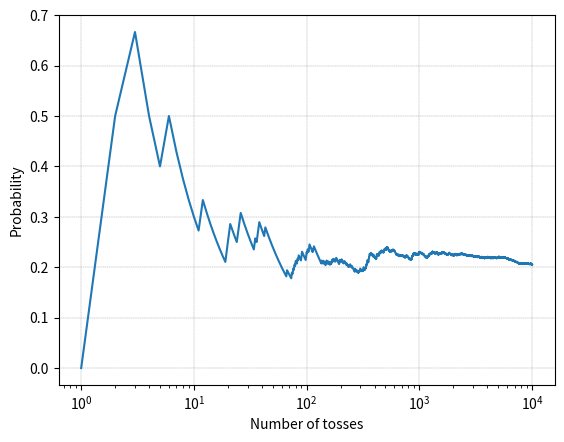
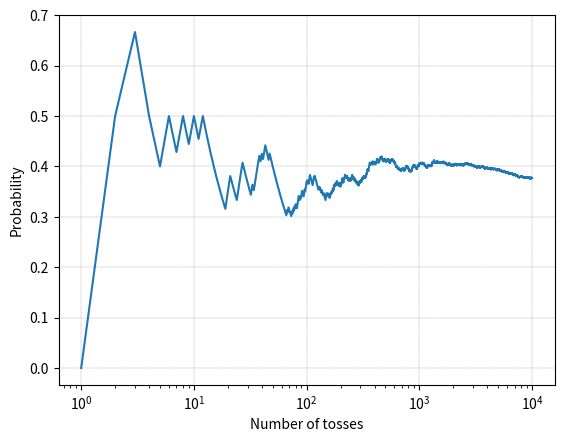

Write Python code to recreate these figures, in order.


###############
# Authored by Weisheng Jiang
# Book 5  |  From Basic Arithmetic to Machine Learning
# Published and copyrighted by Tsinghua University Press
# Beijing, China, 2022
###############


import numpy as np
import matplotlib.pyplot as plt 
 
num_toss = 10000;
toss_times = 10;
 
toss_results = np.random.randint(0, 2, size = (num_toss, toss_times))

sum_results = np.sum(toss_results,axis = 1);

result_exact_6 = (sum_results == 6);

result_at_least_6 = (sum_results >= 6);
 
num_toss_array = np.arange(1, num_toss + 1)

count_6 = np.cumsum(result_exact_6);
count_6_at_least = np.cumsum(result_at_least_6);

prob_count_6 = count_6/num_toss_array;
prob_count_6_at_least = count_6_at_least/num_toss_array;

#%% Visualization

fig, ax = plt.subplots()

plt.plot(num_toss_array, prob_count_6)

ax.set_xscale('log')
plt.xlabel('Number of tosses'); 
plt.ylabel('Probability')
ax.grid(linestyle='--', linewidth=0.25, color=[0.5,0.5,0.5])

fig, ax = plt.subplots()

plt.plot(num_toss_array, prob_count_6_at_least)

ax.set_xscale('log')
plt.xlabel('Number of tosses'); 
plt.ylabel('Probability')
ax.grid(linestyle='--', linewidth=0.25, color=[0.5,0.5,0.5])
